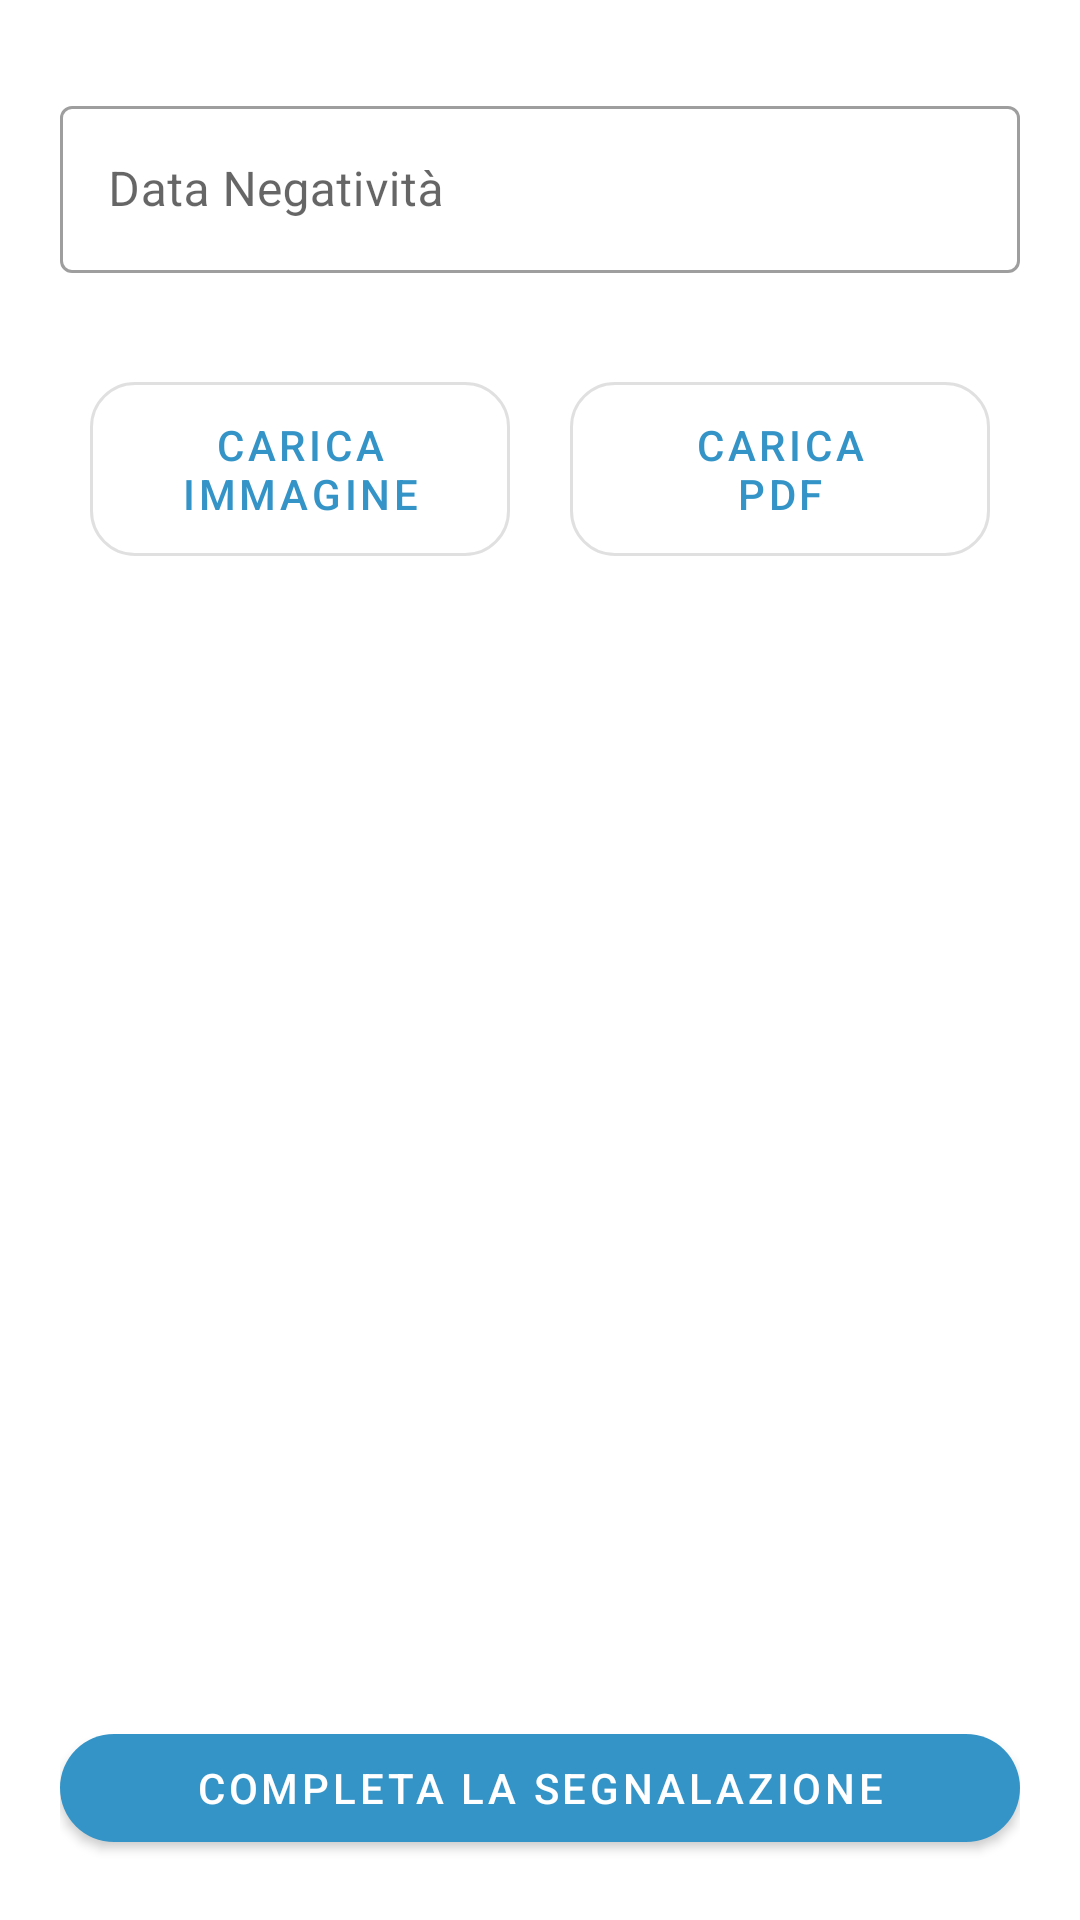

Here is an Android app screen rendered from its layout file. Give the layout XML and the strings, colors and styles it references.
<!-- AndroidManifest.xml: application theme AppTheme -->
<!-- res/layout/activity_segnala_negativita.xml -->
<?xml version="1.0" encoding="utf-8"?>
<LinearLayout xmlns:android="http://schemas.android.com/apk/res/android"
    xmlns:app="http://schemas.android.com/apk/res-auto"
    xmlns:tools="http://schemas.android.com/tools"
    android:layout_width="match_parent"
    android:layout_height="match_parent"
    android:orientation="vertical"
    android:padding="20dp"
    tools:context=".impostazioni.SegnalaNegativita">


    <com.google.android.material.textfield.TextInputLayout
        android:id="@+id/textInputLayoutDataNegativita"
        style="@style/Widget.MaterialComponents.TextInputLayout.OutlinedBox"
        android:layout_width="match_parent"
        android:layout_height="wrap_content"
        android:layout_marginTop="10dp"
        android:hint="Data Negatività"
        app:endIconMode="clear_text"
        app:errorEnabled="true">


        <com.google.android.material.textfield.TextInputEditText
            android:id="@+id/editTextDataNegativita"
            android:layout_width="match_parent"
            android:layout_height="wrap_content"
            android:editable="false" />

    </com.google.android.material.textfield.TextInputLayout>



    <LinearLayout
        android:layout_width="match_parent"
        android:layout_height="wrap_content"
        android:orientation="horizontal">

        <com.google.android.material.button.MaterialButton
            android:id="@+id/btnAddImgNegativita"
            style="@style/Widget.MaterialComponents.Button.OutlinedButton"
            android:layout_width="match_parent"
            android:layout_height="70dp"
            android:layout_margin="10dp"
            android:layout_weight="1"
            android:text="@string/upload_image"
            app:cornerRadius="15dp" />

        <com.google.android.material.button.MaterialButton
            android:id="@+id/btnAddPdfNegativita"
            style="@style/Widget.MaterialComponents.Button.OutlinedButton"
            android:layout_width="match_parent"
            android:layout_height="70dp"
            android:layout_margin="10dp"
            android:layout_weight="1"
            android:text="@string/upload_pdf"
            app:cornerRadius="15dp" />

    </LinearLayout>


    <RelativeLayout
        android:layout_width="match_parent"
        android:layout_height="match_parent">


        <com.google.android.material.button.MaterialButton
            android:id="@+id/btnCompletaSegnalazione"
            android:layout_width="match_parent"
            android:layout_height="wrap_content"
            android:layout_alignParentBottom="true"
            android:text="@string/report"
            app:cornerRadius="20dp" />

    </RelativeLayout>


</LinearLayout>
<!-- resources referenced by this layout -->
<resources>
  <string name="report">completa la segnalazione</string>
  <string name="upload_image">carica\nimmagine</string>
  <string name="upload_pdf">carica\npdf</string>
  <style name="AppTheme" parent="Theme.MaterialComponents.Light">
          
          <item name="colorPrimary">@color/colorPrimary</item>
          <item name="colorPrimaryDark">@color/colorPrimaryDark</item>
          <item name="colorAccent">@color/colorAccent</item>
          <item name="actionMenuTextColor">@color/white</item>
      </style>
  <color name="colorPrimary">#3594c7</color>
  <color name="colorPrimaryDark">#2b4971</color>
  <color name="colorAccent">#16dcfa</color>
  <color name="white">#ffff</color>
</resources>
